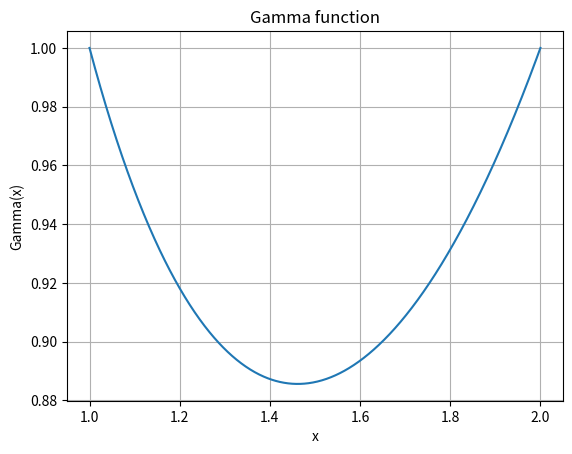

Reproduce this figure in Python. (Note: this script raises an exception after producing the figure.)
import numpy as np
import matplotlib.pyplot as plt
from scipy.integrate import quad

def integrand(t, x):
    return t**(x-1) * np.exp(-t)

def Gamma(x):
    result, error = quad(integrand, 0, np.inf, args=(x,))
    return result

def plot_Gamma():
    x_values = np.linspace(1, 2, 1000)
    y_values = [Gamma(x) for x in x_values]
    plt.plot(x_values, y_values)
    plt.xlabel('x')
    plt.ylabel('Gamma(x)')
    plt.title('Gamma function')
    plt.grid(True)
    plt.show()


a=1
b=2
n=100
#Formule de Gauss à 2 points
def method_LG2(Gamma,a,b,n):
    h=(b-a)/n
    x=np.linspace(a+h/2, b-h/2,n)
    r=h*np.sqrt(3)/6
    coef1=x-r
    coef2=x+r
    Sm=sum(Gamma(coef1))
    Sp=sum(Gamma(coef2))
    A=Sm+Sp
    return A*h/2

# Test et affichage des résultats
print(" Γ(1) =", "{:.5f}".format(Gamma(1)))
print(" Γ(3/2) =", "{:.5f}".format(Gamma(3/2)))
print(" Γ(2) =", "{:.5f}".format(Gamma(2)))
plot_Gamma()


print(" Minimum avec la méthode de Gauss  2 points = ",method_LG2() )

